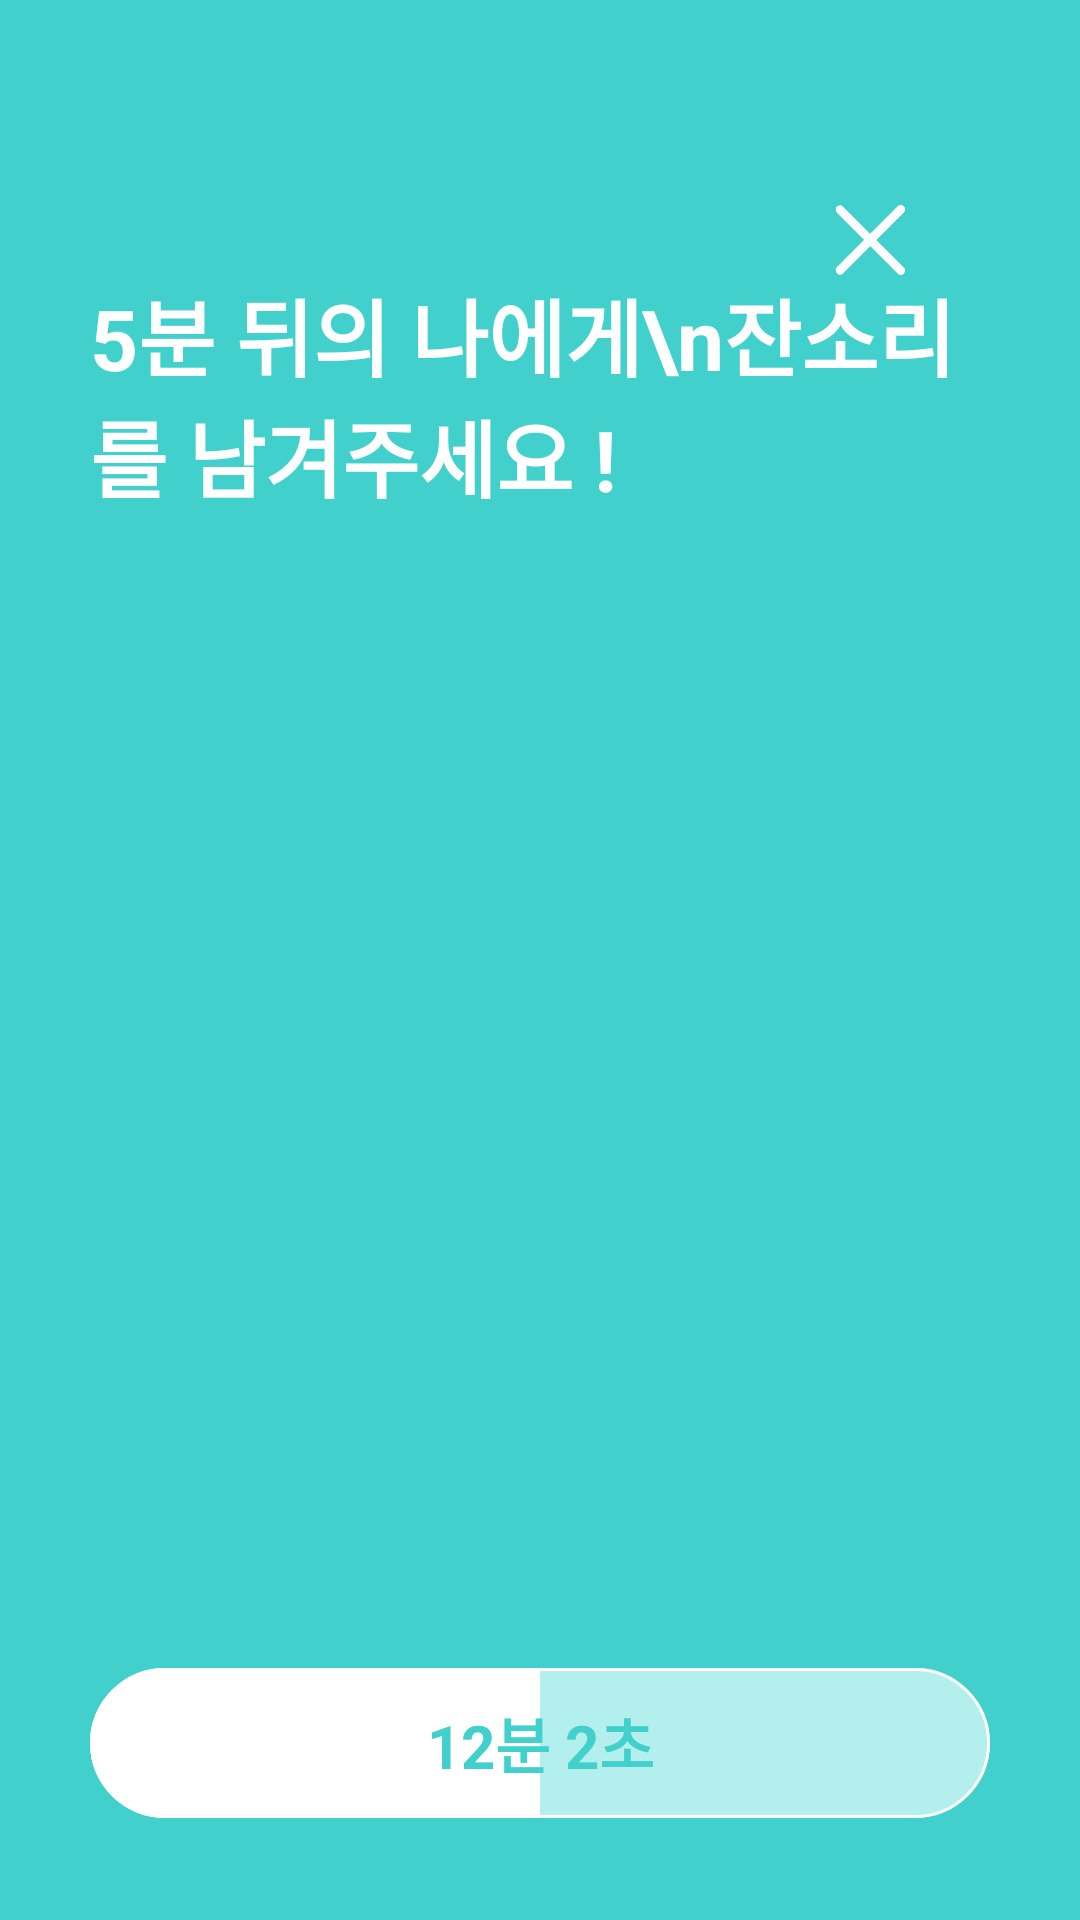

Write the Android layout XML for this screen, with the resource values it uses.
<!-- AndroidManifest.xml: application theme Theme.Mafia -->
<!-- res/layout/activity_timer.xml -->
<?xml version="1.0" encoding="utf-8"?>
<androidx.constraintlayout.widget.ConstraintLayout xmlns:android="http://schemas.android.com/apk/res/android"
    xmlns:app="http://schemas.android.com/apk/res-auto"
    xmlns:tools="http://schemas.android.com/tools"
    android:id="@+id/timer"
    android:layout_width="match_parent"
    android:layout_height="match_parent"
    tools:context=".TimerActivity"
    android:background="#41D0CB">


    
    <androidx.constraintlayout.widget.ConstraintLayout
        app:layout_constraintBottom_toTopOf="@+id/group_circle"
        app:layout_constraintEnd_toEndOf="parent"
        app:layout_constraintStart_toStartOf="parent"
        app:layout_constraintTop_toTopOf="parent"
        app:layout_constraintVertical_bias="0.6"
        android:layout_width="300dp"
        android:layout_height="100dp">

        <TextView
            android:id="@+id/tv_timer"
            android:layout_width="wrap_content"
            android:layout_height="wrap_content"
            android:text="5분 뒤의 나에게\n잔소리를 남겨주세요 !"
            android:textColor="@color/white"
            android:textSize="28dp"
            android:textStyle="bold"
            app:layout_constraintBottom_toBottomOf="parent"
            app:layout_constraintStart_toStartOf="parent"/>
    </androidx.constraintlayout.widget.ConstraintLayout>

    
    <androidx.constraintlayout.widget.ConstraintLayout
        android:id="@+id/group_circle"
        android:layout_width="200dp"
        android:layout_height="200dp"
        app:layout_constraintBottom_toBottomOf="parent"
        app:layout_constraintEnd_toEndOf="parent"
        app:layout_constraintStart_toStartOf="parent"
        app:layout_constraintTop_toTopOf="parent"
        app:layout_constraintVertical_bias="0.5">

        
        <ProgressBar
            android:id="@+id/pgb_timer_timer"
            android:alpha="0.5"
            style="@style/Widget.AppCompat.ProgressBar.Horizontal"
            android:progressDrawable="@drawable/progress_drawable"
            android:max="300"
            android:progress="50"
            android:rotation="-90"
            android:progressTint="#FFFFFF"
            android:visibility="invisible"

            android:layout_width="match_parent"
            android:layout_height="match_parent"
            app:layout_constraintBottom_toBottomOf="parent"
            app:layout_constraintEnd_toEndOf="parent"
            app:layout_constraintStart_toStartOf="parent"
            app:layout_constraintTop_toTopOf="parent"
            />

        
        <ImageView
            android:id="@+id/iv_circle_voice_timer"
            android:alpha="1"
            android:visibility="invisible"
            android:tint="#FF7878"
            android:src="@drawable/circle"

            android:layout_width="match_parent"
            android:layout_height="match_parent"
            app:layout_constraintBottom_toBottomOf="parent"
            app:layout_constraintEnd_toEndOf="parent"
            app:layout_constraintStart_toStartOf="parent"
            app:layout_constraintTop_toTopOf="parent" />

        
        <ImageView
            android:id="@+id/iv_circle_duration_timer"
            android:scaleX="0.0"
            android:scaleY="0.0"
            android:src="@drawable/circle"

            android:layout_width="match_parent"
            android:layout_height="match_parent"
            app:layout_constraintBottom_toBottomOf="parent"
            app:layout_constraintEnd_toEndOf="parent"
            app:layout_constraintStart_toStartOf="parent"
            app:layout_constraintTop_toTopOf="parent" />

    </androidx.constraintlayout.widget.ConstraintLayout>

    
    <androidx.constraintlayout.widget.ConstraintLayout
        android:id="@+id/group_time"
        android:visibility="visible"
        android:layout_width="300dp"
        android:layout_height="50dp"
        app:layout_constraintBottom_toBottomOf="parent"
        app:layout_constraintEnd_toEndOf="parent"
        app:layout_constraintStart_toStartOf="parent"
        app:layout_constraintTop_toBottomOf="@id/group_circle"
        app:layout_constraintVertical_bias="0.8">

        
        <ImageView
            android:id="@+id/iv_count_background_timer"
            android:backgroundTint="#B2EFED"
            android:background="@drawable/radius_box"
            android:layout_width="match_parent"
            android:layout_height="match_parent"
            android:gravity="center"
            app:layout_constraintBottom_toBottomOf="parent"
            app:layout_constraintEnd_toEndOf="parent"
            app:layout_constraintStart_toStartOf="parent"
            app:layout_constraintTop_toTopOf="parent" />

        
        <ProgressBar
            android:id="@+id/pgb_count_progress_timer"
            style="@style/Widget.AppCompat.ProgressBar.Horizontal"
            android:layout_width="match_parent"
            android:layout_height="match_parent"
            android:max="100"
            android:progress="50"
            android:progressDrawable="@drawable/progress_time_drawable"
            app:layout_constraintBottom_toBottomOf="parent"
            app:layout_constraintEnd_toEndOf="parent"
            app:layout_constraintStart_toStartOf="parent"
            app:layout_constraintTop_toTopOf="parent"/>

        
        <TextView
            android:id="@+id/tv_count_text_timer"
            android:text="12분 2초"
            android:textColor="#41D0CB"
            android:textSize="20dp"
            android:textStyle="bold"
            android:background="@drawable/radius_box_stroke"
            android:layout_width="match_parent"
            android:layout_height="match_parent"
            android:gravity="center"
            app:layout_constraintBottom_toBottomOf="parent"
            app:layout_constraintEnd_toEndOf="parent"
            app:layout_constraintStart_toStartOf="parent"
            app:layout_constraintTop_toTopOf="parent"/>
    </androidx.constraintlayout.widget.ConstraintLayout>

    
    <TextView
        android:id="@+id/tv_btn_cancel_timer"
        android:text="그만 들을래요"
        android:textColor="#FF7878"
        android:textSize="20dp"
        android:textStyle="bold"
        android:background="@drawable/radius_box"
        android:gravity="center"
        android:visibility="invisible"
        android:layout_width="300dp"
        android:layout_height="50dp"
        app:layout_constraintBottom_toBottomOf="parent"
        app:layout_constraintEnd_toEndOf="parent"
        app:layout_constraintStart_toStartOf="parent"
        app:layout_constraintTop_toBottomOf="@id/group_circle"
        app:layout_constraintVertical_bias="0.8"/>

    <ImageView
        android:id="@+id/iv_btn_cancel_timer"
        android:layout_width="80dp"
        android:layout_height="80dp"
        android:padding="25dp"
        android:src="@drawable/cancel"
        app:layout_constraintEnd_toEndOf="parent"
        app:layout_constraintTop_toTopOf="parent"
        android:layout_marginTop="40dp"
        android:layout_marginEnd="30dp"/>

    
    <androidx.constraintlayout.widget.ConstraintLayout
        android:layout_width="match_parent"
        android:layout_height="70dp"
        android:layout_marginBottom="-30dp"
        android:clickable="true"
        app:layout_constraintStart_toStartOf="parent"
        app:layout_constraintEnd_toEndOf="parent"
        app:layout_constraintBottom_toBottomOf="parent"/>


</androidx.constraintlayout.widget.ConstraintLayout>
<!-- resources referenced by this layout -->
<resources>
  <!-- drawable cancel: png bitmap (drawable, 4754 bytes) -->
  <!-- drawable progress_drawable (drawable) -->
  <?xml version="1.0" encoding="utf-8"?>
  <layer-list xmlns:tools="http://schemas.android.com/tools" xmlns:android="http://schemas.android.com/apk/res/android">
  
      <item android:id="@android:id/progress">
          <rotate
              android:pivotX="0"
              android:pivotY="0"
              android:fromDegrees="0.5"
              android:toDegrees="0.5">
  
              <shape android:shape="ring"
                  android:innerRadiusRatio="1000"
                  android:thicknessRatio="2.04"
                  android:useLevel="true">
                  
  
  
              </shape>
          </rotate>
      </item>
  
  
  </layer-list>
  <!-- drawable progress_time_drawable (drawable) -->
  <?xml version="1.0" encoding="utf-8"?>
  <layer-list xmlns:android="http://schemas.android.com/apk/res/android"
      xmlns:tools="http://schemas.android.com/tools">
  
  
      <item android:id="@android:id/progress">
          <clip>
              <shape>
                  <solid android:color="@color/white" />
                  <corners android:radius="100dp" />
              </shape>
          </clip>
      </item>
  
  
  </layer-list>
  <!-- drawable radius_box (drawable) -->
  <?xml version="1.0" encoding="utf-8"?>
  <shape xmlns:android="http://schemas.android.com/apk/res/android">
      <corners android:radius="100dp"/>
      <solid android:color="@color/white"/>
  
  
  </shape>
  <!-- drawable radius_box_stroke (drawable) -->
  <?xml version="1.0" encoding="utf-8"?>
  <shape xmlns:android="http://schemas.android.com/apk/res/android">
      <corners android:radius="100dp"/>
      <stroke android:width="1dp"
          android:color="@color/white"></stroke>
  
  
  </shape>
  <style name="Theme.Mafia" parent="Base.Theme.Mafia" />
  <style name="Base.Theme.Mafia" parent="Theme.Material3.DayNight.NoActionBar">
          
          
      </style>
  <!-- not gathered from this repository: default colours our renderer supplied (Android Studio template values) -->
  <color name="white">#FFFFFFFF</color>
</resources>
